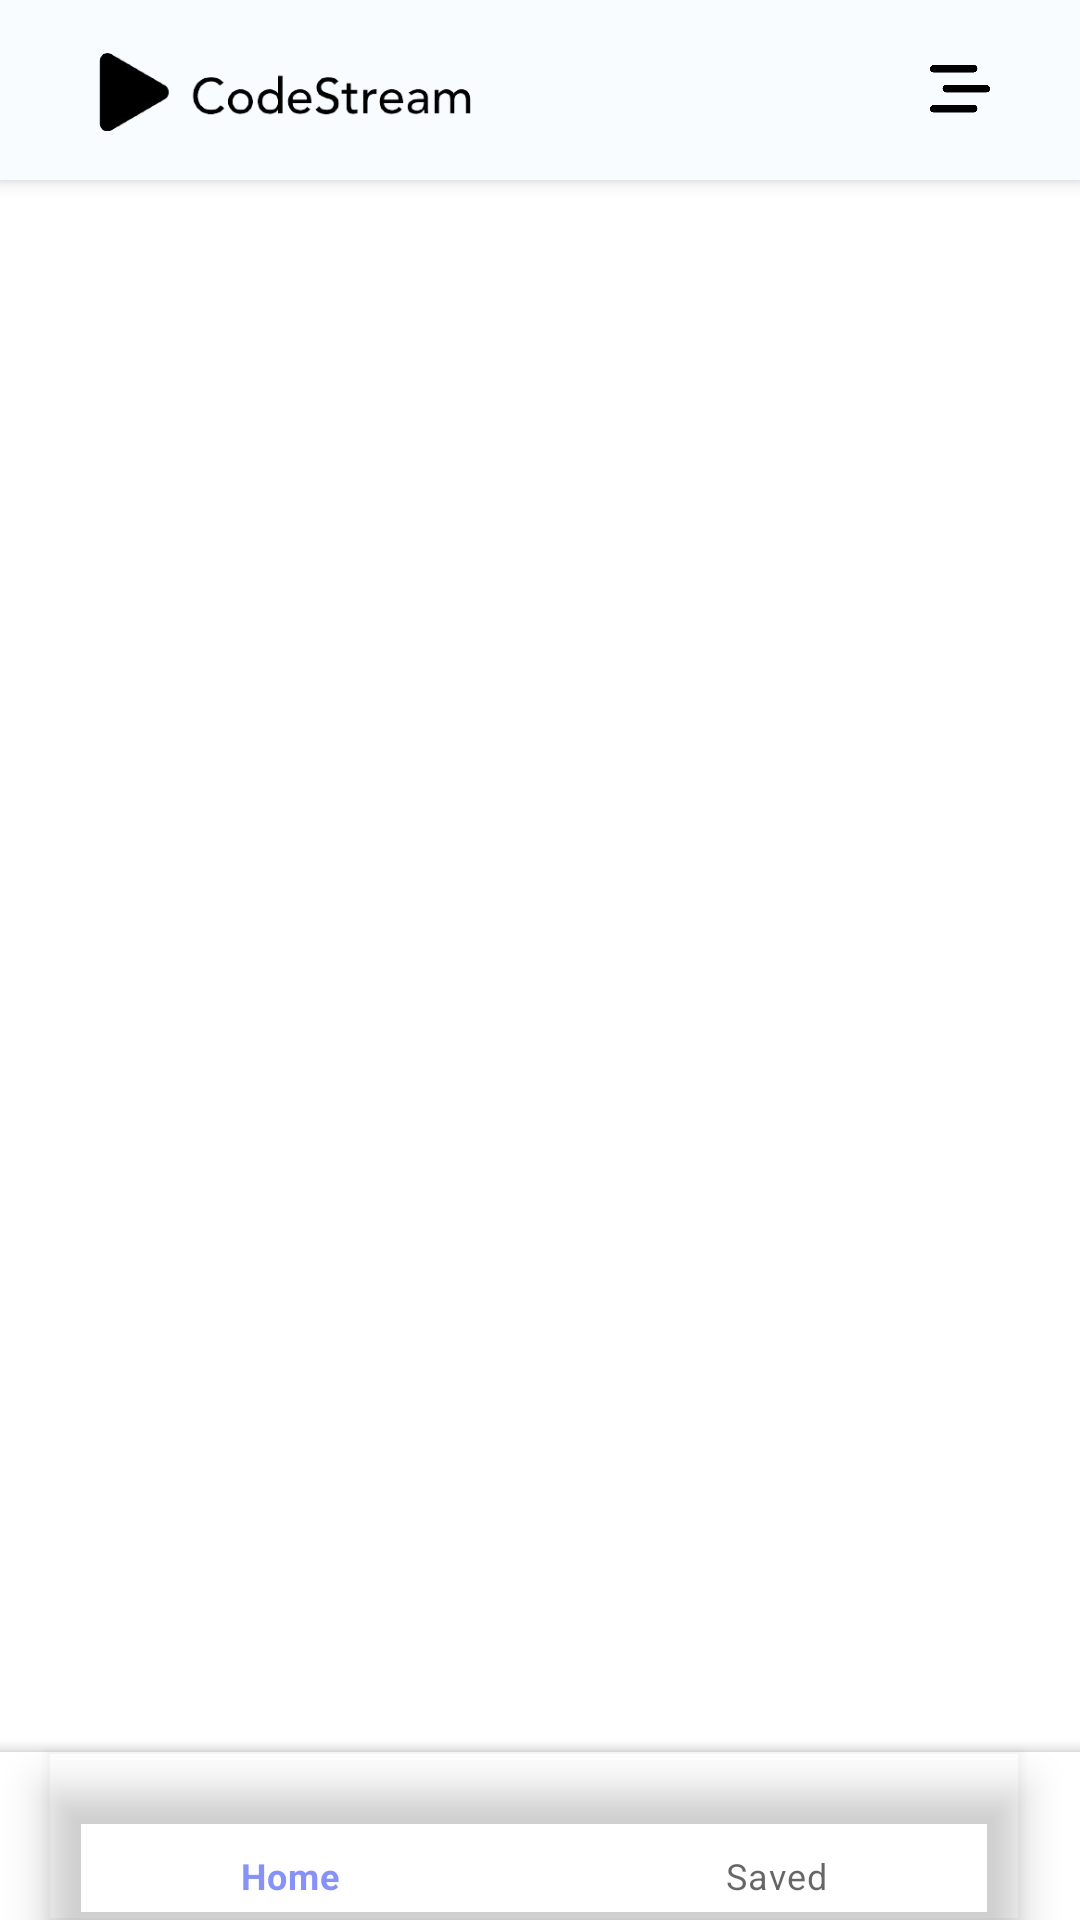

The Android layout XML behind this screen, and the referenced resources:
<!-- AndroidManifest.xml: activity theme Theme.App -->
<!-- res/layout/activity_main.xml -->
<?xml version="1.0" encoding="utf-8"?>
<androidx.coordinatorlayout.widget.CoordinatorLayout
    xmlns:android="http://schemas.android.com/apk/res/android"
    xmlns:app="http://schemas.android.com/apk/res-auto"
    xmlns:tools="http://schemas.android.com/tools"
    android:layout_width="match_parent"
    android:layout_height="match_parent"
    android:background="@color/white"
    tools:context=".MainActivity">

    <com.google.android.material.appbar.AppBarLayout
        android:layout_width="match_parent"
        android:layout_height="wrap_content"
        android:theme="@style/ThemeOverlay.AppCompat.Dark.ActionBar"
        android:elevation="0dp">

        <com.google.android.material.appbar.CollapsingToolbarLayout
            android:layout_width="match_parent"
            android:layout_height="wrap_content"
            app:layout_scrollFlags="scroll|enterAlways">

            <RelativeLayout
                android:layout_width="match_parent"
                android:layout_height="60dp"
                android:background="#F9FCFF">

                <ImageView
                    android:id="@+id/imageView"
                    android:layout_width="190dp"
                    android:layout_height="70dp"
                    android:layout_alignParentLeft="true"
                    android:layout_centerInParent="true"
                    android:layout_centerHorizontal="true"
                    android:scaleType="centerCrop"
                    app:srcCompat="@drawable/black_logo" />

                <ImageView
                    android:layout_width="20dp"
                    android:layout_height="20dp"
                    android:layout_alignParentRight="true"
                    android:layout_centerInParent="true"
                    android:layout_marginRight="30dp"
                    android:src="@drawable/bars" />

            </RelativeLayout>
        </com.google.android.material.appbar.CollapsingToolbarLayout>
    </com.google.android.material.appbar.AppBarLayout>

    <FrameLayout
        android:id="@+id/frame_layout"
        android:layout_width="match_parent"
        android:layout_height="match_parent"
        app:layout_behavior="@string/appbar_scrolling_view_behavior"/>

    <com.google.android.material.bottomappbar.BottomAppBar
        android:id="@+id/bottomAppBar"
        android:layout_width="match_parent"
        android:layout_height="wrap_content"
        android:layout_gravity="bottom"
        android:background="@color/white"
        app:fabCradleMargin="10dp"
        app:fabCradleRoundedCornerRadius="50dp">

        <com.google.android.material.bottomnavigation.BottomNavigationView
            android:id="@+id/bottomNavigationView"
            android:layout_width="wrap_content"
            android:layout_height="wrap_content"
            android:layout_marginEnd="20dp"
            android:background="@android:color/transparent"
            app:labelVisibilityMode="labeled"
            app:menu="@menu/bottom_menu" />

    </com.google.android.material.bottomappbar.BottomAppBar>

</androidx.coordinatorlayout.widget.CoordinatorLayout>
<!-- resources referenced by this layout -->
<resources>
  <color name="white">#FFFFFFFF</color>
  <!-- drawable bars: png bitmap (drawable, 4795 bytes) -->
  <!-- drawable black_logo: png bitmap (drawable, 22558 bytes) -->
  <style name="Theme.App" parent="Theme.MaterialComponents.DayNight.NoActionBar">
          
          <item name="colorPrimary">@color/lavender</item>
          <item name="colorPrimaryVariant">@color/lavender</item>
          <item name="colorOnPrimary">@color/white</item>
          
          <item name="colorSecondary">@color/teal_200</item>
          <item name="colorSecondaryVariant">@color/teal_700</item>
          <item name="colorOnSecondary">@color/black</item>
          
          <item name="android:statusBarColor">?attr/colorPrimaryVariant</item>
          
      </style>
  <color name="lavender">#8692f7</color>
  <color name="teal_200">#FF03DAC5</color>
  <color name="teal_700">#FF018786</color>
  <color name="black">#FF000000</color>
</resources>
